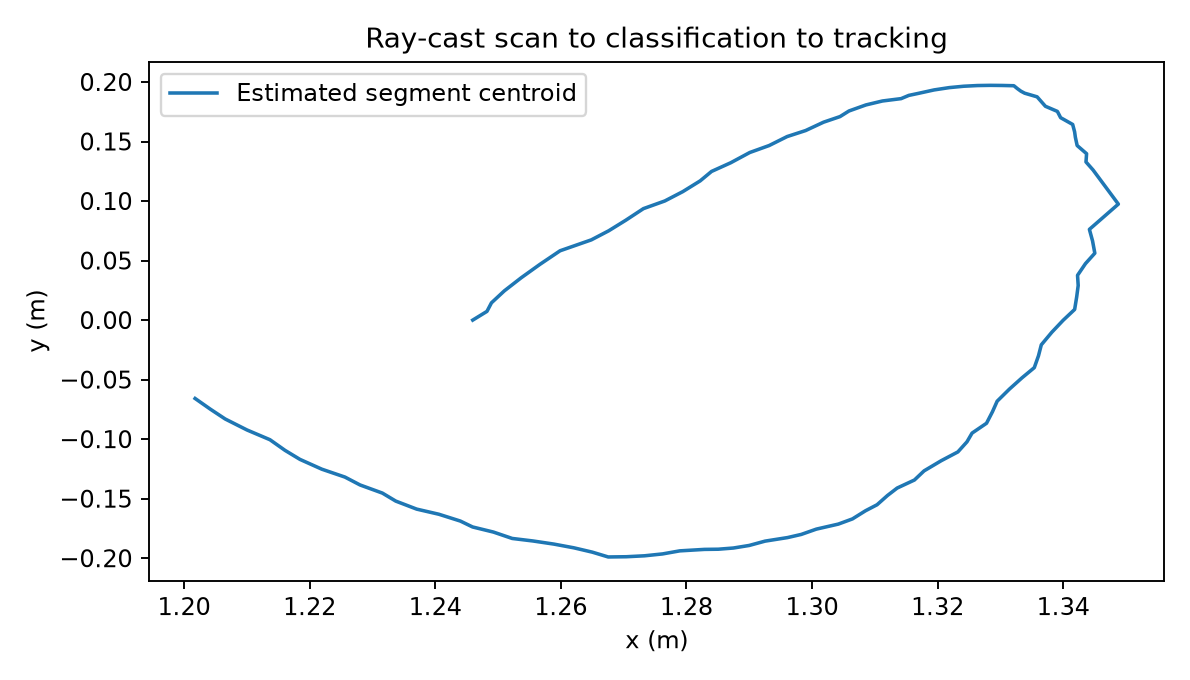

Values plotted in this chart, from the file beside it:
t, detections, x, y, status, us
0, 1, 1.246, 4.37684077016e-17, 1, 61.8
0.1, 1, 1.248, 0.007321, 1, 15.5
0.2, 1, 1.249, 0.01451, 2, 9.5
0.3, 1, 1.251, 0.02454, 2, 8.6
0.4, 1, 1.254, 0.03552, 2, 8.3
0.5, 1, 1.257, 0.04681, 2, 8.5
0.6, 1, 1.26, 0.05823, 2, 12.3
0.7, 1, 1.265, 0.06739, 2, 8.3
0.8, 1, 1.268, 0.075, 2, 9.1
0.9, 1, 1.27, 0.08386, 2, 8.3
1, 1, 1.273, 0.09362, 2, 8
1.1, 1, 1.277, 0.1001, 2, 8.2
1.2, 1, 1.279, 0.1079, 2, 8.2
1.3, 1, 1.282, 0.1169, 2, 8.2
1.4, 1, 1.284, 0.1249, 2, 9.5
1.5, 1, 1.287, 0.1321, 2, 8.3
1.6, 1, 1.29, 0.1408, 2, 8.2
1.7, 1, 1.293, 0.1466, 2, 7.7
1.8, 1, 1.296, 0.1541, 2, 24
1.9, 1, 1.299, 0.1592, 2, 8.4
2, 1, 1.302, 0.1662, 2, 7.9
2.1, 1, 1.304, 0.1709, 2, 8.3
2.2, 1, 1.306, 0.1756, 2, 7.9
2.3, 1, 1.309, 0.1807, 2, 7.6
2.4, 1, 1.311, 0.184, 2, 7.8
2.5, 1, 1.314, 0.186, 2, 12.9
2.6, 1, 1.315, 0.1887, 2, 10.2
2.7, 1, 1.317, 0.1904, 2, 16.8
2.8, 1, 1.319, 0.1933, 2, 8.8
2.9, 1, 1.322, 0.1953, 2, 8.2
3, 1, 1.324, 0.1964, 2, 8.1
3.1, 1, 1.326, 0.197, 2, 8.1
3.2, 1, 1.328, 0.1972, 2, 8.1
3.3, 1, 1.33, 0.1971, 2, 7.7
3.4, 1, 1.332, 0.1968, 2, 7.6
3.5, 1, 1.333, 0.1944, 2, 7.7
3.6, 1, 1.333, 0.1923, 2, 7.7
3.7, 1, 1.334, 0.1906, 2, 13.4
3.8, 1, 1.336, 0.1875, 2, 7.6
3.9, 1, 1.337, 0.183, 2, 7.5
4, 1, 1.337, 0.1796, 2, 7.4
4.1, 1, 1.339, 0.1753, 2, 7.6
4.2, 1, 1.34, 0.17, 2, 7.4
4.3, 1, 1.342, 0.1643, 2, 7.5
4.4, 1, 1.342, 0.1581, 2, 7.7
4.5, 1, 1.342, 0.1536, 2, 8.9
4.6, 1, 1.342, 0.1466, 2, 7.6
4.7, 1, 1.344, 0.1398, 2, 7.6
4.8, 1, 1.344, 0.1328, 2, 7.4
4.9, 1, 1.345, 0.1261, 2, 7.5
5, 0, 1.346, 0.1204, 3, 4.5
5.1, 0, 1.346, 0.1146, 3, 4.6
5.2, 0, 1.347, 0.1089, 3, 4.7
5.3, 0, 1.348, 0.1032, 3, 4.4
5.4, 0, 1.349, 0.09742, 3, 4.5
5.5, 1, 1.344, 0.07619, 2, 7.5
5.6, 1, 1.345, 0.06653, 2, 7.6
5.7, 1, 1.345, 0.05618, 2, 7.6
5.8, 1, 1.344, 0.04742, 2, 7.8
5.9, 1, 1.342, 0.03761, 2, 7.6
... 60 more rows
